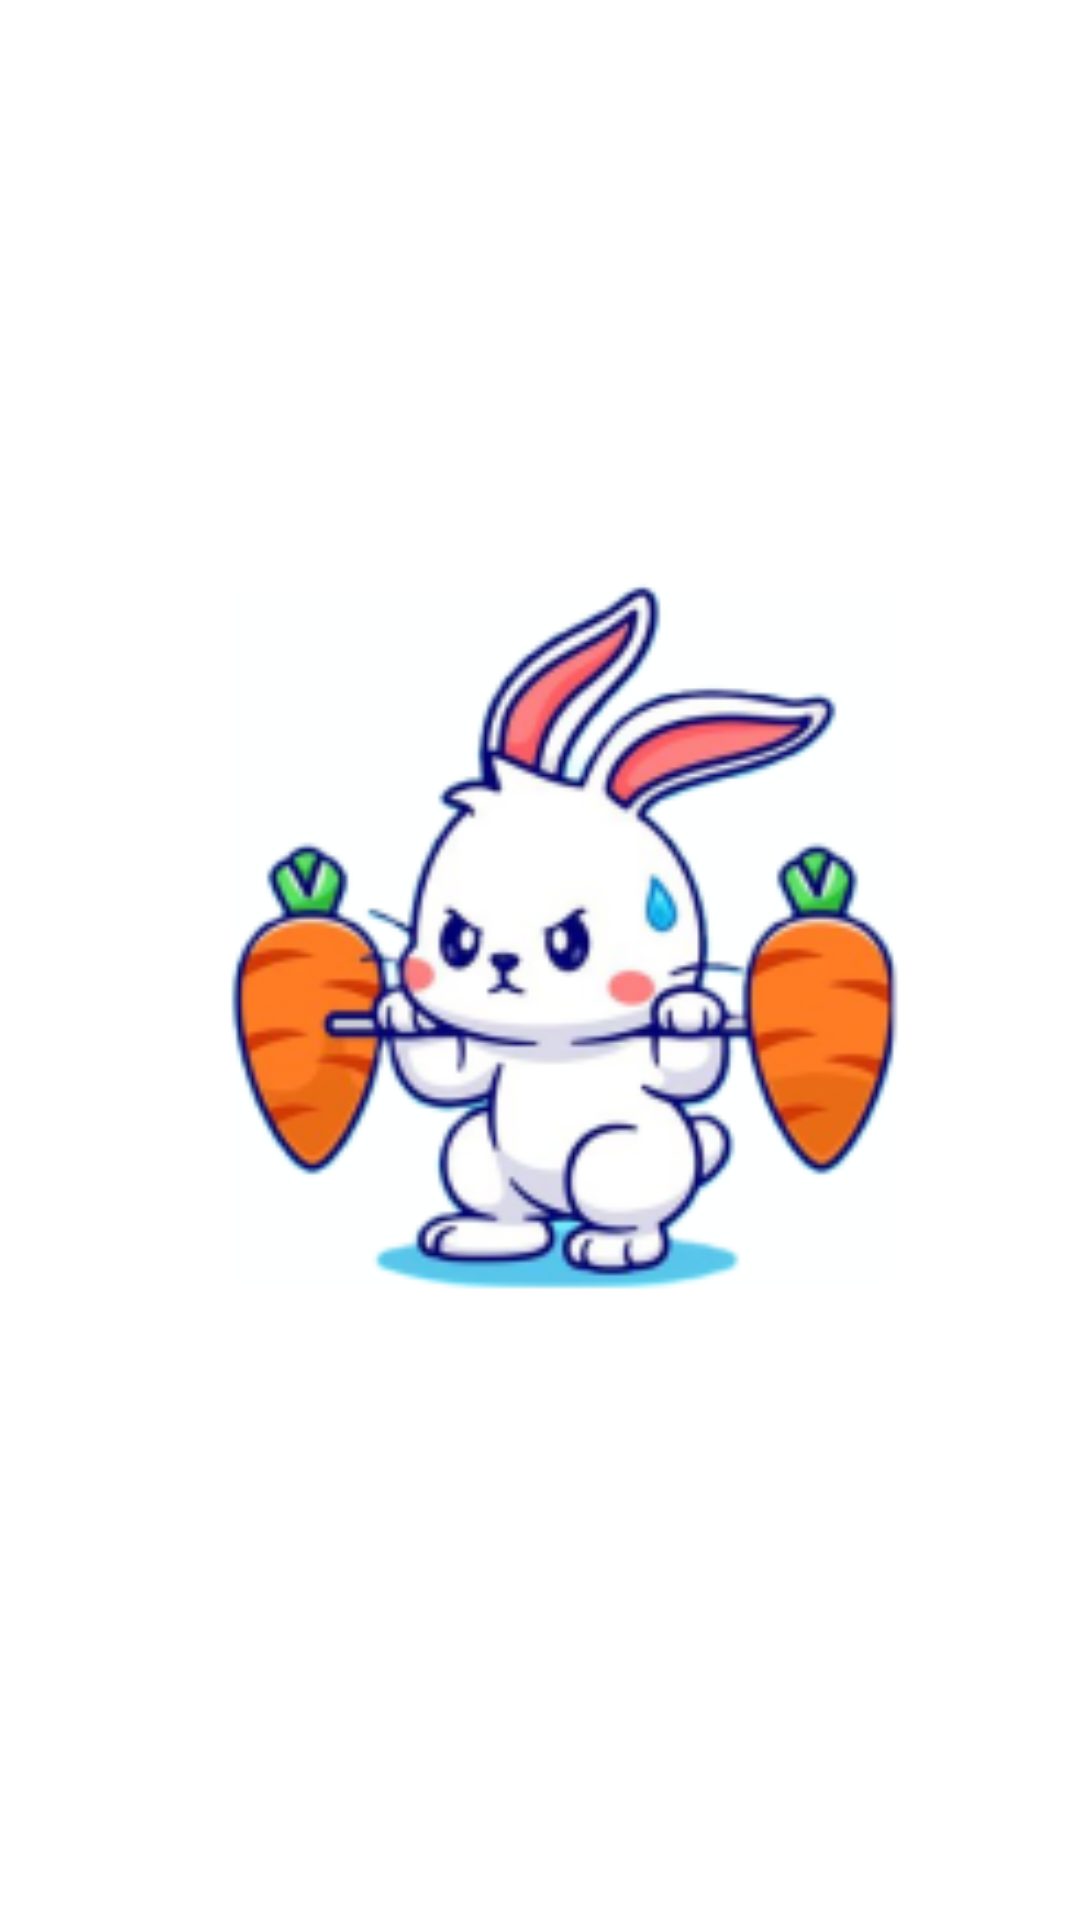

Layout XML and referenced resources for this Android screen:
<!-- AndroidManifest.xml: application theme Theme.Exerme -->
<!-- res/layout/activity_streak.xml -->
<?xml version="1.0" encoding="utf-8"?>
<androidx.constraintlayout.widget.ConstraintLayout xmlns:android="http://schemas.android.com/apk/res/android"
    xmlns:app="http://schemas.android.com/apk/res-auto"
    xmlns:tools="http://schemas.android.com/tools"
    android:layout_width="match_parent"
    android:layout_height="match_parent"
    tools:context=".StreakLog">

    <ImageView
        android:id="@+id/imageView2"
        android:layout_width="293dp"
        android:layout_height="274dp"
        app:layout_constraintBottom_toBottomOf="parent"
        app:layout_constraintEnd_toEndOf="parent"
        app:layout_constraintStart_toStartOf="parent"
        app:layout_constraintTop_toTopOf="parent"
        app:srcCompat="@drawable/bunny" />

    <TextView
        android:id="@+id/streakText"
        android:layout_width="wrap_content"
        android:layout_height="wrap_content"
        android:text=""
        app:layout_constraintBottom_toTopOf="@+id/imageView2"
        app:layout_constraintEnd_toEndOf="parent"
        app:layout_constraintStart_toStartOf="parent"
        app:layout_constraintTop_toTopOf="parent" />
</androidx.constraintlayout.widget.ConstraintLayout>
<!-- resources referenced by this layout -->
<resources>
  <!-- drawable bunny: png bitmap (drawable, 40407 bytes) -->
  <style name="Theme.Exerme" parent="Theme.MaterialComponents.DayNight.DarkActionBar">
          
          <item name="colorPrimary">@color/purple_500</item>
          <item name="colorPrimaryVariant">@color/purple_700</item>
          <item name="colorOnPrimary">@color/white</item>
          
          <item name="colorSecondary">@color/teal_200</item>
          <item name="colorSecondaryVariant">@color/teal_700</item>
          <item name="colorOnSecondary">@color/black</item>
          
          <item name="android:statusBarColor">?attr/colorPrimaryVariant</item>
          
      </style>
  <color name="purple_700">#C9FFCF</color>
  <color name="white">#090909</color>
  <color name="teal_200">#FF03DAC5</color>
  <color name="teal_700">#FF018786</color>
  <color name="black">#090909</color>
  <!-- not gathered from this repository: default colours our renderer supplied (Android Studio template values) -->
  <color name="purple_500">#FF6200EE</color>
</resources>
